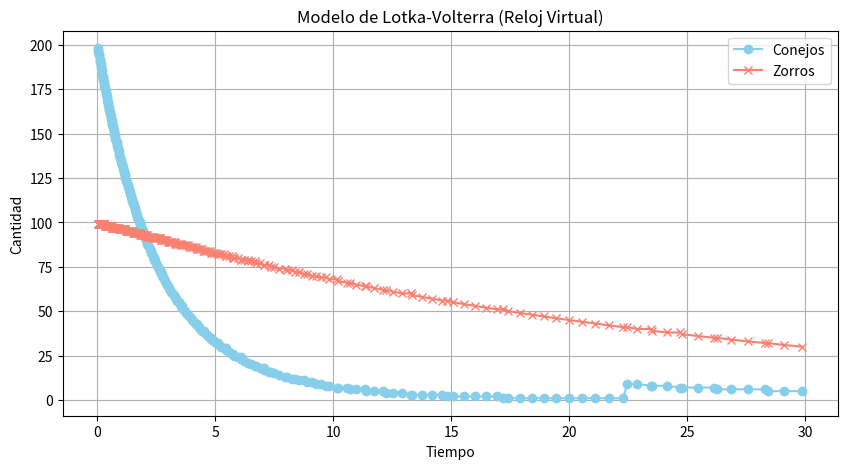

Reproduce this figure in Python.
import numpy as np
import scipy.integrate as integ
import matplotlib.pyplot as plt 

alpha = 0.1  # tasa de crecimiento de conejos por mes por conejo
beta = 0.005  # éxito en la caza del depredador por producto presa depredador
gamma = 0.04  # tasa de crecimiento de zorros por zorro
delta = 0.00004  # éxito en la caza y cuánto alimenta cazar una presa al depredador

def LotkaVolterra(t, v):
    x, y = v
    dxdt = alpha * x - beta * x * y
    dydt = delta * x * y - gamma * y
    return dxdt, dydt 

def convertir_a_entero(decimal):
    if decimal < 1: 
        # Convertir el número a cadena
        numero_str = str(decimal)
        punto_decimal = numero_str.find('.')
        if punto_decimal != -1 and punto_decimal + 1 < len(numero_str):
            return int(numero_str[punto_decimal + 1])  # Retornar el primer decimal
        return 0 
    else:
        return int(decimal)  # Toma la parte entera

# Inicialización
x0 = 200  # 200 conejos inicialmente
y0 = 100  # zorros inicialmente
v0 = x0, y0

tspan = (0, 30)
t = np.linspace(*tspan, 2000)

# Resolviendo el sistema de ecuaciones
r = integ.solve_ivp(LotkaVolterra, tspan, v0, t_eval=t)

# Convertir a enteros usando la función definida
x = np.array([convertir_a_entero(val) for val in r.y[0]])
y = np.array([convertir_a_entero(val) for val in r.y[1]])

# Reloj virtual y lista de eventos
eventos = []

for i in range(len(t)):
    if x[i] > 0 and y[i] < 20 and y[i] > 0:  # Regla 1: Aumento de Presas con Pocos Depredadores
        eventos.append((t[i], "Aumento de Presas", x[i], y[i]))
    elif x[i] < 500 and y[i] > 15 and x[i] > 0:  # Regla 2: Disminución de Presas con Muchos Depredadores
        eventos.append((t[i], "Disminución de Presas", x[i], y[i]))
    elif y[i] > 0 and x[i] < 100 and x[i] > 0:  # Regla 3: Disminución de Depredadores con Pocas Presas
        eventos.append((t[i], "Disminución de Depredadores", x[i], y[i]))
    elif y[i] < 20 and x[i] > 1000 and y[i] > 0:  # Regla 4: Aumento de predadores con muchas presas
        eventos.append((t[i], "Aumento de Depredadores", x[i], y[i]))
    elif y[i] > 0 and x[i] == 0:  # Regla 5: Extinción de Depredadores sin Presas
        eventos.append((t[i], "Extinción de Depredadores", x[i], y[i]))
    elif x[i] > 0 and y[i] == 0:  # Regla 6: Crecimiento Exponencial de Presas sin Depredadores
        eventos.append((t[i], "Crecimiento Exponencial de Presas", x[i], y[i]))

# Filtrar el tiempo y las poblaciones donde hay cambios
tiempos_cambios = []
conejos_cambios = []
zorros_cambios = []
eventos_filtrados = []

for i in range(1, len(t)):
    if x[i] != x[i-1] or y[i] != y[i-1]:  # Si hay un cambio
        tiempos_cambios.append(t[i])
        conejos_cambios.append(x[i])
        zorros_cambios.append(y[i])
        # Filtrar eventos que coincidan con tiempos_cambios
        for evento in eventos:
            if abs(evento[0] - t[i]) < 1e-5:  # Comparar tiempos con una tolerancia
                eventos_filtrados.append(evento)

# Imprimir el listado de eventos filtrados
print("Listado de Eventos:")
for evento in eventos_filtrados:
    print(f"Tiempo: {evento[0]:.2f}, Evento: {evento[1]}, Conejos: {evento[2]}, Zorros: {evento[3]}")

# Gráfica de la cantidad de conejos y zorros
plt.figure(figsize=(10, 5))
plt.plot(tiempos_cambios, conejos_cambios, label='Conejos', color='skyblue', marker='o')
plt.plot(tiempos_cambios, zorros_cambios, label='Zorros', color='salmon', marker='x')
plt.title('Modelo de Lotka-Volterra (Reloj Virtual)')
plt.xlabel('Tiempo')
plt.ylabel('Cantidad')
plt.legend()
plt.grid()
plt.show()
